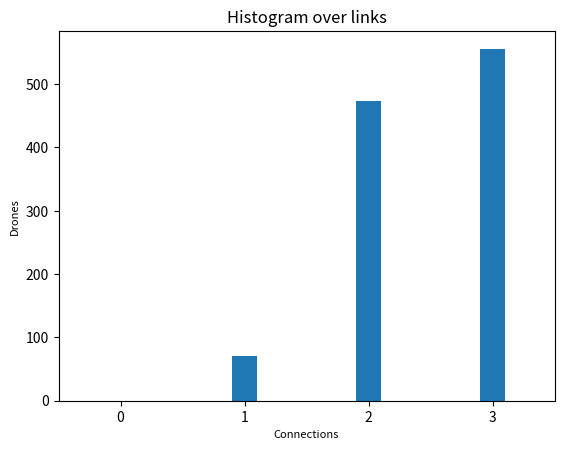
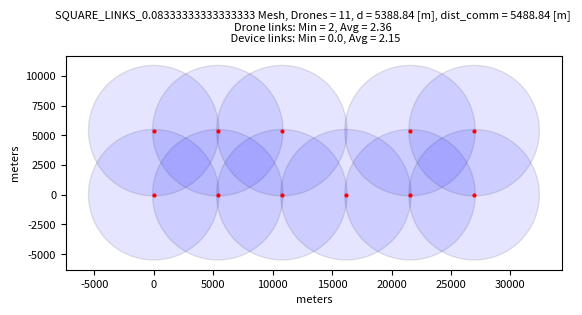
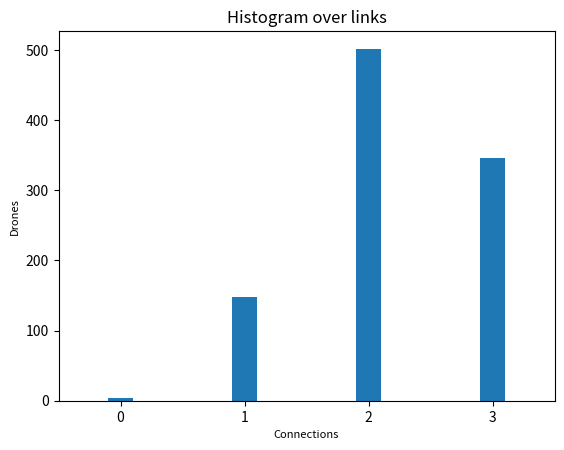
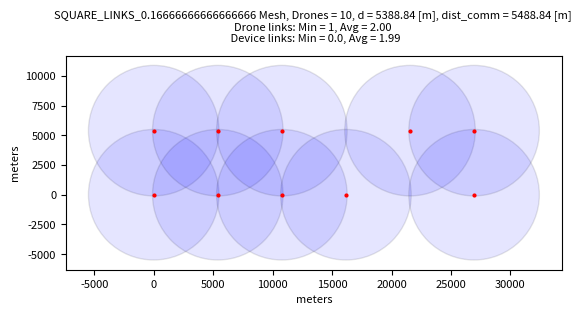
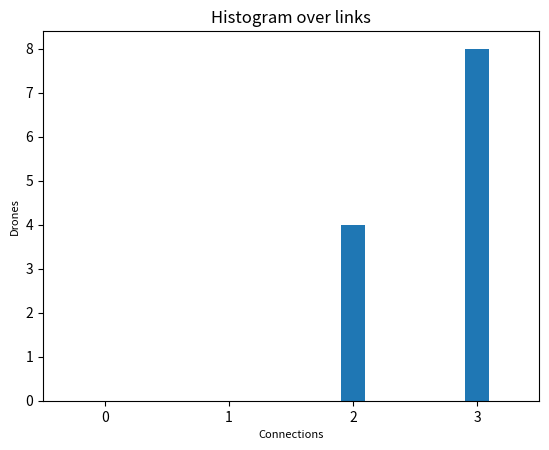
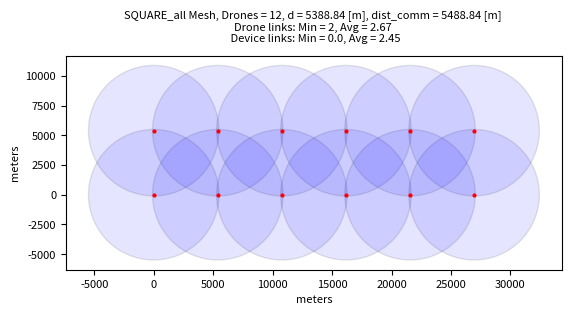
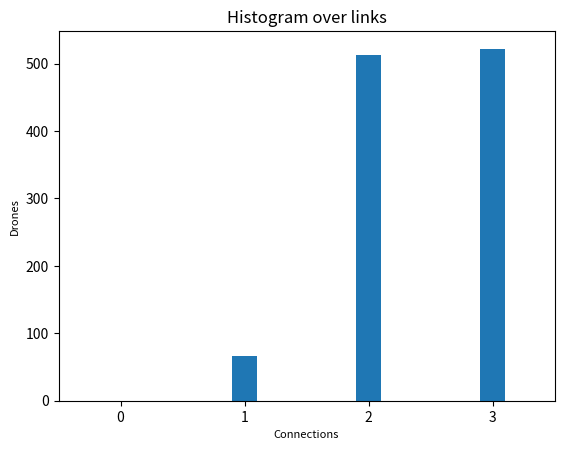
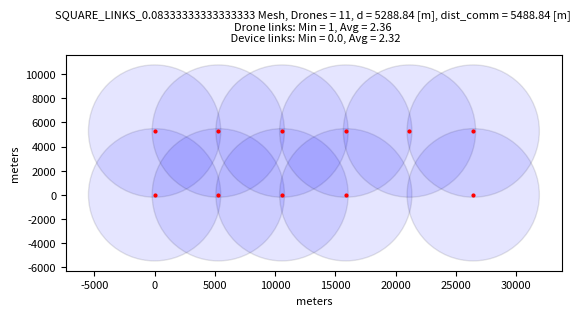
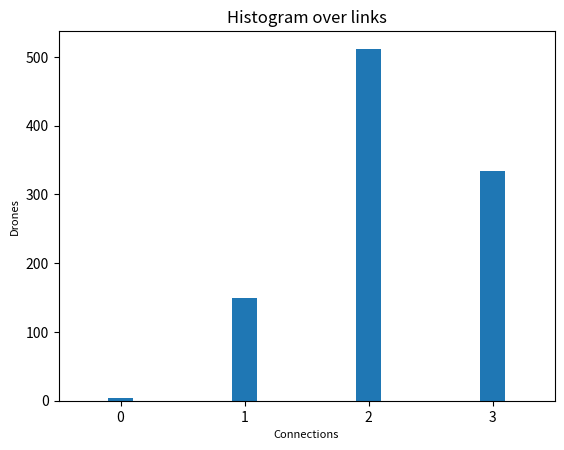
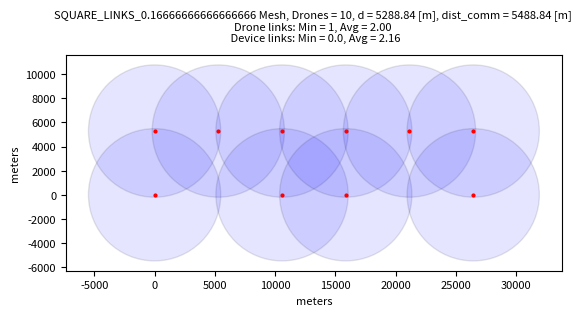
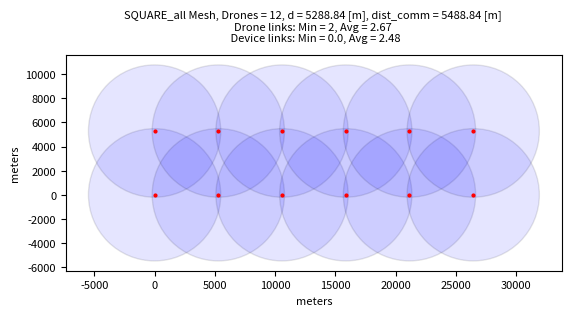

Write Python code to recreate these figures, in order.
import numpy as np
import matplotlib.pyplot as plt
import math
import os
from tqdm import tqdm
from collections import Counter
import json
from dataclasses import dataclass, asdict

metadata = dict()

@dataclass
class Node:
    id: str
    x: int
    y: int

@dataclass
class Link:
    source: str
    target: str
    
###############################################################################
#__________________________ DRONE MESH GRIDS _________________________________#
###############################################################################
def make_grid_product(x_range, y_range):
    return np.stack(np.meshgrid(x_range, y_range), axis = -1).reshape(-1,2)

def drone_sq_grid(dim: tuple[float, float],
                  dist: float):
    
    x_dim, y_dim = dim
    x_range = np.arange(0,x_dim+1, dist)   
    y_range = np.arange(0,y_dim+1, dist)   

    return make_grid_product(x_range, y_range)
    
def drone_triangle_grid(dim: tuple[float, float],
                        dist: float):
    
    x_dim, y_dim = dim

    # Angle from node in full column to adjacent node in partial column relative to x axis
    alpha = np.radians(30) 
    
    # Calculate y locations for full columns
    full_cols_y_range = np.arange(0, y_dim+1, dist)

    # Calculate number of full comlumns
    full_col_x_dist = 2*dist*np.cos(alpha)
    num_full_cols = math.ceil(x_dim / full_col_x_dist)+1

    full_cols_x_range = np.linspace(0, (num_full_cols-1)*full_col_x_dist, num=num_full_cols)
    full_col_pos = make_grid_product(full_cols_x_range, full_cols_y_range)

    # Calculate number of rows in partal columns
    part_col_num_rows = len(full_cols_y_range)-1

    # linspace(start, start + step*num, num=num, endpoint=False)
    part_cols_y_range = np.linspace(dist*np.sin(alpha), 
                                    dist*np.sin(alpha) + 2*dist*np.sin(alpha)*part_col_num_rows, 
                                    num=part_col_num_rows, 
                                    endpoint=False)
    part_cols_x_range = np.linspace(dist*np.cos(alpha),
                                    dist*np.cos(alpha) + 2*dist*np.cos(alpha)*(num_full_cols-1),
                                    num=num_full_cols-1,
                                    endpoint = False)
    part_col_pos = make_grid_product(part_cols_x_range, part_cols_y_range) 

    full_grid = np.concat([full_col_pos, part_col_pos])
    return full_grid   

def drone_hex_grid_squished(dim: tuple[float, float],
                            dist: float):
    
    x_dim, y_dim = dim

    # Angle next node 
    alpha = np.radians(60)

    # Calculate y locations for full columns
    full_cols_y_range = np.arange(0, y_dim+1, dist)

    # Calculate y locations for part columns
    part_cols_y_range = np.arange(dist/2, y_dim+1, dist)

    # Calculate offsets
    col_x_dist_offset = 2*np.sin(alpha)*dist

    # Generate X positions with alternating step for full columns
    full_x_positions = [0]
    full_stepsize = 0
    full_i = 0
    while full_stepsize < x_dim:
        # Every 2nd step adds the offset
        step = dist if full_i % 2 == 0 else dist + col_x_dist_offset
        full_stepsize = full_x_positions[-1] + step
        if full_stepsize <= x_dim:
            full_x_positions.append(full_stepsize)
        full_i += 1

    full_x_positions = np.array(full_x_positions)

    # Generate grid points for full columns
    full_grid_positions = []
    for col_index, full_cols_x_range in enumerate(full_x_positions):
        # Stagger x by offset if needed for hex pattern (optional)
        full_column_positions = make_grid_product([full_cols_x_range], full_cols_y_range)
        full_grid_positions.append(full_column_positions)

    # Generate X positions with alternating steps for partial columns
    part_x_positions = [dist + col_x_dist_offset/2]  # first point
    part_stepsize = part_x_positions[-1]
    part_i = 0
    while part_stepsize < x_dim:
        # Every 2nd step adds the offset
        step = dist + col_x_dist_offset if part_i % 2 == 1 else dist
        part_stepsize = part_x_positions[-1] + step
        if part_stepsize <= x_dim:
            part_x_positions.append(part_stepsize)
        part_i += 1
    
    part_x_positions = np.array(part_x_positions)

    # Generate grid points for partial columns 
    part_grid_positions = []
    for col_index, part_cols_x_range in enumerate(part_x_positions):
        # Stagger x by offset if needed for hex pattern (optional)
        part_column_positions = make_grid_product([part_cols_x_range], part_cols_y_range)
        part_grid_positions.append(part_column_positions)

    total_grid = np.vstack(full_grid_positions + part_grid_positions)
    return total_grid

def drone_hex_diamond_grid(dim: tuple[float, float],
                           dist: float):
    
    x_dim, y_dim = dim

    # Angle from node in full column to adjacent node in partial column relative to x axis
    alpha = np.radians(30) 
    
    # Calculate y locations for full columns
    full_cols_y_range = np.arange(0, y_dim+1, dist)

    # Calculate number of full comlumns
    full_col_x_dist = 2*dist*np.cos(alpha)
    num_full_cols = math.ceil(x_dim / full_col_x_dist)+1

    full_cols_x_range = np.linspace(0, (num_full_cols-1)*full_col_x_dist, num=num_full_cols)

    # Remove every second instance in arange of full columns
    full_cols_pos_y = full_cols_y_range[::2]

    full_col_pos = make_grid_product(full_cols_x_range, full_cols_pos_y)

    # Calculate number of rows in partal columns
    part_col_num_rows = len(full_cols_y_range)-1

    # linspace(start, start + step*num, num=num, endpoint=False)
    part_cols_y_range = np.linspace(dist*np.sin(alpha), 
                                    dist*np.sin(alpha) + 2*dist*np.sin(alpha)*part_col_num_rows, 
                                    num= math.ceil(part_col_num_rows), 
                                    endpoint=False)
    part_cols_x_range = np.linspace(dist*np.cos(alpha),
                                    dist*np.cos(alpha) + 2*dist*np.cos(alpha)*(num_full_cols-1),
                                    num=num_full_cols-1,
                                    endpoint = False)
    part_col_pos = make_grid_product(part_cols_x_range, part_cols_y_range) 

    full_grid = np.concat([full_col_pos, part_col_pos])
    return full_grid

def drone_hex_grid(dim: tuple[float, float],
                   dist: float,
                   extra_edge_drones: bool):

    # Angle next node 
    alpha = np.radians(60)

    # Calculate offsets
    col_x_dist_offset = 2*np.cos(alpha)*dist

    # Calculate y locations for full columns
    y_step_size = 2*np.sqrt(dist**2 - (dist/2)**2)

    if extra_edge_drones == False:
        x_dim, y_dim = dim
        full_cols_y_range = np.arange(0, y_dim+1, y_step_size) # original without extra drones on edges

        # Calculate y locations for partial columns
        part_cols_y_range = np.arange(y_step_size/2, y_dim+1, y_step_size) # original without extra drones on edges

        # Generate X positions with alternating step for full columns
        full_x_positions = [0] # original without drones on edges
        full_stepsize = 0 # original stepsize

        # Generate X positions with alternating steps for partial columns
        part_x_positions = [dist + col_x_dist_offset/2]  # first point (original without drones on edges)
        part_stepsize = part_x_positions[-1] # original stepsize

    else:
        x_dim, y_dim = dim
        x_dim = x_dim + dist # added dist for extra column of drones on the right edge
        full_cols_y_range = np.arange(0 - y_step_size/2, y_dim+dist, y_step_size) # added drones on edges
        
        # Calculate y locations for partial columns
        part_cols_y_range = np.arange(0, y_dim+dist, y_step_size) # added drones on edges

        # Generate X positions with alternating step for full columns
        full_x_positions = [col_x_dist_offset/2] # added drones on the edges
        full_stepsize = full_x_positions[-1] # change stepsize for extra drones on edges

        # Generate X positions with alternating steps for partial columns
        part_x_positions = [0]  # first point (added drones on the edges)
        part_stepsize = 0 # change stepsize for extra drones on edges


    full_i = 0
    while full_stepsize < x_dim:
        # Every 2nd step adds the offset
        step = dist if full_i % 2 == 0 else dist + col_x_dist_offset
        full_stepsize = full_x_positions[-1] + step
        if full_stepsize <= x_dim:
            full_x_positions.append(full_stepsize)
        full_i += 1

    full_x_positions = np.array(full_x_positions)

    # Generate grid points for full columns
    full_grid_positions = []
    for col_index, full_cols_x_range in enumerate(full_x_positions):
        # Stagger x by offset if needed for hex pattern (optional)
        full_column_positions = make_grid_product([full_cols_x_range], full_cols_y_range)
        full_grid_positions.append(full_column_positions)


    part_i = 0
    while part_stepsize < x_dim:
        # Every 2nd step adds the offset
        if extra_edge_drones == False:
            step = dist + col_x_dist_offset if part_i % 2 == 1 else dist  # original - offset on odd 
        else:
            step = dist if part_i % 2 == 1 else dist + col_x_dist_offset    # offset on even (starting with partial on left edge)
        part_stepsize = part_x_positions[-1] + step
        if part_stepsize <= x_dim:
            part_x_positions.append(part_stepsize)
        part_i += 1
    
    part_x_positions = np.array(part_x_positions)

    # Generate grid points for partial columns 
    part_grid_positions = []
    for col_index, part_cols_x_range in enumerate(part_x_positions):
        # Stagger x by offset if needed for hex pattern (optional)
        part_column_positions = make_grid_product([part_cols_x_range], part_cols_y_range)
        part_grid_positions.append(part_column_positions)

    total_grid = np.vstack(full_grid_positions + part_grid_positions)
    return total_grid

###############################################################################
#__________________________ HELPER FUNCTIONS _________________________________#
###############################################################################

def distance_calc(dist_comm: float, 
                  tolerance: float, 
                  dist_redundancy: float) -> float:

    distance = dist_comm - tolerance - dist_redundancy

    return distance
    
# Shannon for calculating received power (not in use due to reuslt 48 km :)
def shannon(data_rate_Mbps: float, 
            bandwidth_Mhz: float = 4, 
            noise_figure_db: float = 6) -> float:
    """
    default values:

    bandwidth = 5 MHz (bandwidth of wifi halow)
    noise_figure = 3db (double of ideal thermal noise) usually 3-5db
    transmit_power_dbm = 24dbm
    transmit_gain_dbi = 0 (isotropic) usually in range 0-3 dbi
    received_gain_dbi = 0 usually in range 0-3 dbi
    margin_loss_db = 2 dB (other losses like polarization mismatch)
    freq_mhz = 863 - 868 (wifi halow)
    """


    # Calculate shannon 
    # data_rate_bps = bandwidth_hz * math.log2(1 + (signal_power/noise_power))
    # isolate snr
    data_rate_bps = data_rate_Mbps * 10**6 # convert datarate from Mpbs to bps
    bandwidth_hz = bandwidth_Mhz * 10**6 # convert bandwidth from Mhz to Hz
    snr = 2**(data_rate_bps/bandwidth_hz) - 1
    snr_db = 10* math.log10(snr)

    # Calculate noise power (-174 dbm/Hz is thermal noise density )
    noise_power_dbm = -174 + 10 * math.log10(bandwidth_hz) + noise_figure_db

    # Calculate received power
    received_power_dbm = snr_db + noise_power_dbm

    return received_power_dbm

# Look up table for halow module MM8108-MF15457 values are (data_rate, received_sensitivity, transmit_power) 
lookup_table_halow_module_MM8108 = {
    2: {
        0: {"data_rate": 0.7,  "receive_sensitivity": -103, "transmit_power": 25.0},
        1: {"data_rate": 1.4, "receive_sensitivity": -101, "transmit_power": 25.0},
        2: {"data_rate": 2.2,  "receive_sensitivity": -99, "transmit_power": 25.0},
        3: {"data_rate": 2.9, "receive_sensitivity": -96, "transmit_power": 25.0},
        4: {"data_rate": 4.3,  "receive_sensitivity": -93, "transmit_power": 24.5},
        5: {"data_rate": 5.8, "receive_sensitivity": -89, "transmit_power": 23.0},
        6: {"data_rate": 6.5,  "receive_sensitivity": -87, "transmit_power": 21.5},
        7: {"data_rate": 7.2, "receive_sensitivity": -86, "transmit_power": 20.0},
        8: {"data_rate": 8.9,  "receive_sensitivity": -82, "transmit_power": 18.0},
    },

    4: {
        0: {"data_rate": 1.5,  "receive_sensitivity": -102, "transmit_power": 22.5},
        1: {"data_rate": 3.0, "receive_sensitivity": -99, "transmit_power": 22.5},
        2: {"data_rate": 4.5,  "receive_sensitivity": -97, "transmit_power": 22.5},
        3: {"data_rate": 6.0, "receive_sensitivity": -94, "transmit_power": 22.5},
        4: {"data_rate": 9.0,  "receive_sensitivity": -90, "transmit_power": 22.5},
        5: {"data_rate": 12, "receive_sensitivity": -86, "transmit_power": 21.5},
        6: {"data_rate": 14,  "receive_sensitivity": -85, "transmit_power": 20.5},
        7: {"data_rate": 15, "receive_sensitivity": -83, "transmit_power": 19.5},
        8: {"data_rate": 18,  "receive_sensitivity": -79, "transmit_power": 19.0},
        9: {"data_rate": 20, "receive_sensitivity": -78, "transmit_power": 17.0},
    },

    8: {
        0: {"data_rate": 3.3,  "receive_sensitivity": -98, "transmit_power": 22.5},
        1: {"data_rate": 6.5, "receive_sensitivity": -95, "transmit_power": 22.0},
        2: {"data_rate": 9.8,  "receive_sensitivity": -93, "transmit_power": 22.0},
        3: {"data_rate": 13, "receive_sensitivity": -90, "transmit_power": 22.0},
        4: {"data_rate": 20,  "receive_sensitivity": -87, "transmit_power": 22.0},
        5: {"data_rate": 26, "receive_sensitivity": -83, "transmit_power": 21.5},
        6: {"data_rate": 29,  "receive_sensitivity": -81, "transmit_power": 20.5},
        7: {"data_rate": 33, "receive_sensitivity": -80, "transmit_power": 20.0},
        8: {"data_rate": 39,  "receive_sensitivity": -76, "transmit_power": 19.0},
        9: {"data_rate": 43, "receive_sensitivity": -74, "transmit_power": 16.0},
    }
}

def get_halow_module_MM8108_params(*,
                                   meta_prefix: str ="",
                                   desired_bandwidth_Mhz, 
                                   desired_rate_Mbps):
    # Find closest available bandwidth
    available_bandwidth = np.array(list(lookup_table_halow_module_MM8108.keys()))
    bandwidth_index = np.argmin(np.abs(available_bandwidth - desired_bandwidth_Mhz))
    closest_bandwidth = int(available_bandwidth[bandwidth_index])
    metadata[f"{meta_prefix}BANDWIDTH"] = closest_bandwidth

    # Get all MCS schemes for that bandwidth
    schemes = lookup_table_halow_module_MM8108[closest_bandwidth].values()

    # Find the sorted_scheme with data_rate closest to desired_rate_Mbps
    sorted_schemes = sorted(schemes, key=lambda s: abs(s['data_rate'] - desired_rate_Mbps))

    # Find first sorted_scheme >= desired datarate
    for best_scheme in sorted_schemes:
        if best_scheme['data_rate'] >= desired_rate_Mbps:
            metadata[f"{meta_prefix}DATA_RATE"] = best_scheme['data_rate']
            metadata[f"{meta_prefix}RECEIVED_SENSITIVITY"] = best_scheme['receive_sensitivity']
            metadata[f"{meta_prefix}TRANSMIT_POWER"] = best_scheme['transmit_power']
            break
        else:
            # If desired data rate above all availeble schemes return highest sorted_scheme
            best_scheme = sorted_schemes[0]
            metadata[f"{meta_prefix}DATA_RATE"] = best_scheme['data_rate']
            metadata[f"{meta_prefix}RECEIVED_SENSITIVITY"] = best_scheme['receive_sensitivity']
            metadata[f"{meta_prefix}TRANSMIT_POWER"] = best_scheme['transmit_power']

def dist_comm_calc(transmit_power_dbm: float = 16, 
                   received_power_dbm: float = -74,
                   transmit_gain_dbi: float = 0, 
                   received_gain_dbi: float = 0,
                   margin_loss_db: float = 0, 
                   freq_Mhz: float = 868) -> float:
    """
    default values:
    
    transmit_power_dbm = 24dbm
    transmit_gain_dbi = 0 (isotropic) usually in range 0-3 dbi
    received_gain_dbi = 0 usually in range 0-3 dbi
    margin_loss_db = 2 dB (other losses like polarization mismatch)
    freq_mhz = 863 - 868 (wifi halow)
    """

    # Calculate free space path loss 
    fspl = transmit_power_dbm + transmit_gain_dbi + received_gain_dbi - received_power_dbm - margin_loss_db

    # Calculate communication distance 32.44 is unit conversion constant  
    # 32.44 = 20 log10(4pi/c) + 20 log10(10^3) + 20 log10(10^6)
    dist_comm_km = 10**((fspl - 20 * math.log10(freq_Mhz) - 32.44) / 20)
    
    dist_comm = dist_comm_km * 1000

    return dist_comm

def dropout_drones(*,
                   meta_prefix: str = "",
                   drone_positions: np.ndarray,
                   dropout_rate: float) -> np.ndarray:
    """
    Docstring for dropout_drones
    
    Inputs: 
    meta_prefix: prefix string prepended to metadata keys
    drone_positions: Nx2 numpy array (not mutated)
    dropout_rate: percentage of drones which are removed (0..1) 

    Returns: Mx2 numpy array of drones left after dropout. 
    Return array originates from copy of drone_positions.
    """
    if dropout_rate > 1 or dropout_rate < 0:
        print(f"dropout_drones: Invalid {dropout_rate=}")  
        exit(-1)

    drone_positions_result = drone_positions.copy()

    # Stating number of drones in mesh
    num_drones = len(drone_positions)

    num_drones_dropout = round(num_drones * dropout_rate)
    drone_dropout_perc_real = num_drones_dropout/num_drones # Calculating actual dropout percentage for plot

    # Removing drones from drone positions in relation to dropout
    np.random.shuffle(drone_positions_result)
    drone_positions_result = drone_positions_result[:-num_drones_dropout, :]
    
    # Writing stats to metadata
    metadata[f"{meta_prefix}DROPOUT_REAL_PERCENTAGE"] = drone_dropout_perc_real
    metadata[f"{meta_prefix}DROPOUT_NUM_DRONES"] = num_drones_dropout

    return drone_positions_result

def calculate_device_links(*,
                           meta_prefix: str = "",
                           tqdm_grid_title: str,
                           nodes: list,
                           dim: tuple[float, float],
                           dist_comm: float,
                           sample_resolution: tuple[float, float]) -> np.ndarray:
    """
    Docstring for calculate_device_links
    
    Inputs:
    grid_name: Name of grid used for file and plot name
    nodes: List of nodes contataining of drone positions in a given mesh
    dim: Dimensions [x, y] of the area the drone mesh need to cover
    sample_resolution: Sample resolution [x, y] ie. how many sample points inside the dimensions
    
    Returns: Dx1 numpy array of drone links for each device
    """

    x_dim, y_dim = dim
    x_sample_res, y_sample_res = sample_resolution
    # Device points in drone area
    x_device_points = np.linspace(0, x_dim, x_sample_res)
    y_device_points = np.linspace(0, y_dim, y_sample_res)

    valid_links_counts = []

    # Extract x and y position from node list
    x_drone_pos = [node.x for node in nodes]
    y_drone_pos = [node.y for node in nodes]

    for x_device_new in tqdm(x_device_points, desc=f"Computing distances for {tqdm_grid_title} mesh"):
        for y_device_new in y_device_points:
            # Compute distances from device i to all drones
            distances = (x_drone_pos - x_device_new)**2 + (y_drone_pos - y_device_new)**2

            # Add links to valid connection count
            links = np.sum(distances <= dist_comm**2)

            valid_links_counts.append(links)
    
    valid_links = np.array(valid_links_counts)

    # Saving min and mean in dict for drone plot
    metadata[f"{meta_prefix}MIN_DEVICE_LINKS"] = float(np.min(valid_links))
    metadata[f"{meta_prefix}MEAN_DEVICE_LINKS"] = float(np.mean(valid_links))


###############################################################################
#_____________________ NETWORK LISTS (JSON) __________________________________#
###############################################################################

def node_list(drone_positions: np.ndarray) -> list[Node]:

    """
    Docstring for node_list
    
    Inputs:
    drone_positions: Nx2 Numpy array of drone positions in a given mesh

    Returns:
    nodes: list of sorted N Node classes of drone IDs and positions
    """    

    # Sort drone positions by x then y
    sorted_pos_indences = np.lexsort((drone_positions[:,1],  #secondary key (y)
                                      drone_positions[:,0])) #primary key (x)
    
    drone_positions = drone_positions[sorted_pos_indences]

    x_pos = drone_positions[:,0]
    y_pos = drone_positions[:,1]

    nodes: list[Node] = []

    for i in range(len(drone_positions)):
        id = f"{x_pos[i]:.2f}_{y_pos[i]:.2f}"
        node = Node(id=id, x=float(x_pos[i]), y=float(y_pos[i]))
        nodes.append(node)
    
    return nodes

def link_list(nodes: list,
              dist_comm: float) -> list[Link]:
    
    """
    Docstring for link_list
    
    Inputs:
    nodes: list of sorted N Node classes of drone IDs and positions
    dist_comm: Communication distance of drone in meters

    Returns:
    links: list of N Link classes with sources and respective targets
    num_links: Nx1 numpy array of links for each drone
    """    
    
    links: list[Link] = []
    num_links = []

    for source in nodes:
        count = 0
        for target in nodes:

            if target.id == source.id:
               continue
 
            # Compute distances from drone i to all drones
            distances = (target.x - source.x)**2 + (target.y - source.y)**2    

            if distances <= (dist_comm + 1)**2:
                link = Link(source=source.id, target=target.id)
                links.append(link)       
        
                # Count how many are within dist_comm (exclude itself)
                count = count + 1 
        
        num_links.append(count)

    return links, num_links

def make_json_network(*,
                      file_name: str,
                      file_folder_path: str,
                      nodes: list,
                      links: list):
    """
    Docstring for make_json_network


    """
    network = dict()

    network["nodes"] = [asdict(i) for i in nodes]
    network["links"] = [asdict(j) for j in links]

    with open(os.path.join(file_folder_path, file_name), "w") as f:
        json.dump(network, f)


###############################################################################
#___________________________ PLOT FUNCITONS __________________________________#
###############################################################################

def plot_drone_positions(*,
                         meta_prefix: str = "", 
                         grid_name: str,
                         nodes: list,
                         distance: float,
                         dist_comm: float,
                         drone_link_count: np.ndarray,
                         file_folder_path: str,
                         font_size: float = 8.0):
    
    fig, ax_drone_pos = plt.subplots()
    
    # Plot drone positions as dots form node list
    x_pos = [node.x for node in nodes]
    y_pos = [node.y for node in nodes]
    ax_drone_pos.plot(x_pos, y_pos, 'o', color = 'red', markersize=2)


    for _, node in enumerate(nodes):
        x = node.x
        y = node.y

        # Draw communcation dist_comm as circle
        circle = plt.Circle((x, y), dist_comm, fill=True, facecolor='blue', edgecolor='black', alpha=0.1)
        ax_drone_pos.add_patch(circle)

    device_links_min = metadata[f"{meta_prefix}MIN_DEVICE_LINKS"]
    device_links_mean = metadata[f"{meta_prefix}MEAN_DEVICE_LINKS"]

    title_text = (
    f"{grid_name} Mesh, Drones = {len(nodes)}, d = {distance:.2f} [m], dist_comm = {dist_comm:.2f} [m] \n"
    f"Drone links: Min = {np.min(drone_link_count)}, Avg = {np.mean(drone_link_count):.2f} \n "
    f"Device links: Min = {device_links_min}, Avg = {device_links_mean:.2f}"
)
    ax_drone_pos.set_title(title_text, fontsize=font_size, pad=10)  # pad adds space above plot
    ax_drone_pos.set_xlabel("meters", fontsize=font_size)
    ax_drone_pos.set_ylabel("meters", fontsize=font_size)
    ax_drone_pos.set_aspect('equal', 'box')
    ax_drone_pos.tick_params(axis='both', labelsize=font_size)

    file_path = os.path.join(file_folder_path, f"{grid_name}.png")
    fig.savefig(file_path, dpi=300, bbox_inches='tight')
    
    plt.close(fig)

def plot_histogram_drone_links(file_name: str,
                               drone_link_count: list,
                               file_folder_path: str,
                               font_size: float = 8.0):

    # Build histogram of # drones and # links
    fig_hist, ax_hist = plt.subplots()

    # Flatten if input is list of lists
    if any(isinstance(i, list) for i in drone_link_count):
        drone_link_count = [count for sublist in drone_link_count for count in sublist]

    connections_hist = Counter(drone_link_count)

    # Sort keys to ensure ordered x-axis
    x_values = sorted(connections_hist.keys())
    y_values = [connections_hist[x] for x in x_values]

    ax_hist.set_title("Histogram over links")
    ax_hist.set_xlabel("Connections", fontsize=font_size)
    ax_hist.set_ylabel("Drones", fontsize=font_size)

    # Center bars on integers
    ax_hist.bar(x_values, y_values, width=0.2)

    # Show only integer ticks (only existing values)
    ax_hist.set_xticks(range(np.max(x_values)+1))
    ax_hist.set_xlim(-0.5, np.max(x_values)+0.5)

    file_path_hist = os.path.join(file_folder_path, file_name)
    fig_hist.savefig(file_path_hist, dpi=300, bbox_inches='tight')
    plt.close(fig_hist)

# TODO make new histogram plot fucntion for plotting device links
def process_drone_mesh(*,
                       grid_meta_prefix: str,
                       dist_comm: float,
                       dim: tuple[float, float],
                       sample_resolution: tuple[float, float],
                       tolerances: np.ndarray,
                       drone_distance_redundancy: float,
                       dropout_rates: np.ndarray,
                       dropout_iters: int,
                       grid_func, 
                       **kwargs):
    """
    Docstring for process_drone_mesh

    Inputs:
    grid_meta_prefix: Name for plot title, file name and folder for given grid type
    dist_comm: Communication distance of drone in meters
    dim: Dimensions [x, y] of the area the drone mesh need to cover
    sample_resolution: Sample resolution [x, y] ie. how many sample points inside the dimensions
    tolerances: Tx1 numpy array of distance tolerances used for calculating distance between drones
    drone_distance_redundancy: Distance redundancy used in calc_distance function for placing drones in grid
    dropout_rates: Nx1 numpy array of percentages of drones which are removed (0..1)
    dropout_iters: Number of iterations for each dropout rate (used for histogram)
    grid_func: Grid functions which outputs numpy array of drone positions in given grid type
    grid_func_kwargs: Input dimentions only, distance is calculated in this function

    Returns:
    Saves drone position plots for both full drone mesh and one partial drone mesh(after dropout) in .png file
    Saves histogram of drone link count for both full drone mesh and total link count for (dropout_iters) partial drone meshes fro each tolerance in .png file
    Saves drone network graph of full drone mesh and one example of a partial drone mesh after dropout in a .json file
    """

    # Chech if output is valid else make it
    file_folder_path = f"./{grid_meta_prefix}_mesh_design_out"
    os.makedirs(file_folder_path, exist_ok=True)

    # For loop over number of tolerances
    for i in range(len(tolerances)):

        tolerance = tolerances[i]
        # Calculate distance from wireless communication range and tolerances
        drone_distance = distance_calc(dist_comm, tolerance, drone_distance_redundancy)

        # Choose grid function
        all_drone_positions = grid_func(dim=dim, dist=drone_distance)

        # For loop over number of dropouts
        for j in range(len(dropout_rates)):
            dropout_rate = dropout_rates[j]
            
            total_link_count_dropout = []

            # For loop over dropout iterations for histogram
            for k in range(dropout_iters):
                drone_positions_dropout = dropout_drones(meta_prefix=f"{grid_meta_prefix}_{j}_", drone_positions=all_drone_positions, dropout_rate=dropout_rate)
                
                # Make node and link list for partial drone mesh with removed drones
                node_list_dropout = node_list(drone_positions=drone_positions_dropout)
                link_list_dropout, link_count_dropout = link_list(nodes=node_list_dropout, dist_comm=dist_comm)

                # Make array of all link counts for partial drone mesh 
                total_link_count_dropout.append(link_count_dropout)


            # Make single network of each dropout rate
            make_json_network(file_name=f"{grid_meta_prefix}_network_dropout_example.json", 
                              file_folder_path=file_folder_path, 
                              nodes=node_list_dropout, 
                              links=link_list_dropout)

            # Calculating links from devices to drones for partial drone mesh
            calc_dev_links_partial = metadata[f"{grid_meta_prefix}_{j}_DROPOUT_REAL_PERCENTAGE"]
            calculate_device_links(meta_prefix= f"{grid_meta_prefix}_{j}_DROPOUT", 
                                   tqdm_grid_title=f"{grid_meta_prefix}_LINKS_{calc_dev_links_partial}", 
                                   nodes=node_list_dropout, 
                                   dim=dim, 
                                   dist_comm=dist_comm, 
                                   sample_resolution=sample_resolution)

            # Histogram and drone position plots over total iterations (not mean)
            plot_histogram_drone_links(file_name=f"{grid_meta_prefix}_LINKS_{calc_dev_links_partial}_histogram.png",
                                       drone_link_count=total_link_count_dropout,
                                       file_folder_path=file_folder_path)
            
            plot_drone_positions(meta_prefix=f"{grid_meta_prefix}_{j}_DROPOUT",
                                 grid_name=f"{grid_meta_prefix}_LINKS_{calc_dev_links_partial}",
                                 nodes=node_list_dropout,
                                 distance=drone_distance,
                                 dist_comm=dist_comm,
                                 drone_link_count=link_count_dropout,
                                 file_folder_path=file_folder_path)

        # Make node and link list for full drone mesh
        node_list_all = node_list(drone_positions=all_drone_positions)
        link_list_all, link_count_all = link_list(nodes=node_list_all, dist_comm=dist_comm)

        # Make the json network from list of nodes
        make_json_network(file_name=f"{grid_meta_prefix}_network.json", file_folder_path=file_folder_path, nodes=node_list_all, links=link_list_all)

        # Calculating links from devices to drones for full drone mesh
        calculate_device_links(meta_prefix=f"{grid_meta_prefix}_all", 
                               tqdm_grid_title=f"{grid_meta_prefix}_all", 
                               nodes=node_list_all, 
                               dim=dim, 
                               dist_comm=dist_comm,
                               sample_resolution=sample_resolution)


        # Histogram and drone position plots over full drone mesh
        plot_histogram_drone_links(file_name=f"{grid_meta_prefix}_full_mesh.png",
                                   drone_link_count=link_count_all,
                                   file_folder_path=file_folder_path)
            
        plot_drone_positions(meta_prefix=f"{grid_meta_prefix}_all",
                             grid_name=f"{grid_meta_prefix}_all",
                             nodes=node_list_all,
                             distance=drone_distance,
                             dist_comm=dist_comm,
                             drone_link_count=link_count_all,
                             file_folder_path=file_folder_path)

    with open(os.path.join(file_folder_path, "metadata.json"), "w") as f:
        json.dump(metadata, f)


def main():
    ###############################################################################
    #__________________________ TEST PARAMETERS __________________________________#
    ###############################################################################
    length = 30000
    width = 10000
    scale_factor = 1

    test_dim = (length*scale_factor, width*scale_factor)
    test_samples = (600, 200)

    test_tolerances = np.arange(100, 300, 100)  #tolerance in meters (min, max, stepsize) 
    test_dist_redundancy = 0
    test_dropout_rates = np.arange(0.1, 0.3, 0.1)    #dropout rate in percentage (min, max, stepsize)
    test_dropout_iters = 100                         # number of iterations for each dropout rate (used for histogram)

    wireless_prefix = ""
    desired_bandwidth_Mhz = 8
    desired_rate_Mbps = 20
    freq_Mhz = 868
    margin_loss_db = 3
    ###############################################################################
    ###############################################################################

    # Save dropout iterations used for histogram
    metadata["DROPOUT_ITERATIONS"] = test_dropout_iters


    # Calculate values for modelling wireless commmunication from wifi halow module
    # These values are the same for all grid types
    get_halow_module_MM8108_params(meta_prefix=wireless_prefix, 
                                   desired_bandwidth_Mhz=desired_bandwidth_Mhz, 
                                   desired_rate_Mbps=desired_rate_Mbps)

    dist_comm = dist_comm_calc(transmit_power_dbm=metadata[f"{wireless_prefix}TRANSMIT_POWER"], 
                               received_power_dbm=metadata[f"{wireless_prefix}RECEIVED_SENSITIVITY"], 
                               freq_Mhz=freq_Mhz,
                               margin_loss_db=margin_loss_db)
    
    process_drone_mesh(grid_meta_prefix="SQUARE",
                       dist_comm=dist_comm,
                       dim=test_dim,
                       sample_resolution=test_samples,
                       tolerances=test_tolerances,
                       drone_distance_redundancy=test_dist_redundancy,
                       dropout_rates=test_dropout_rates,
                       dropout_iters=test_dropout_iters,
                       grid_func=drone_sq_grid)
    
if __name__ == "__main__":
    main()
